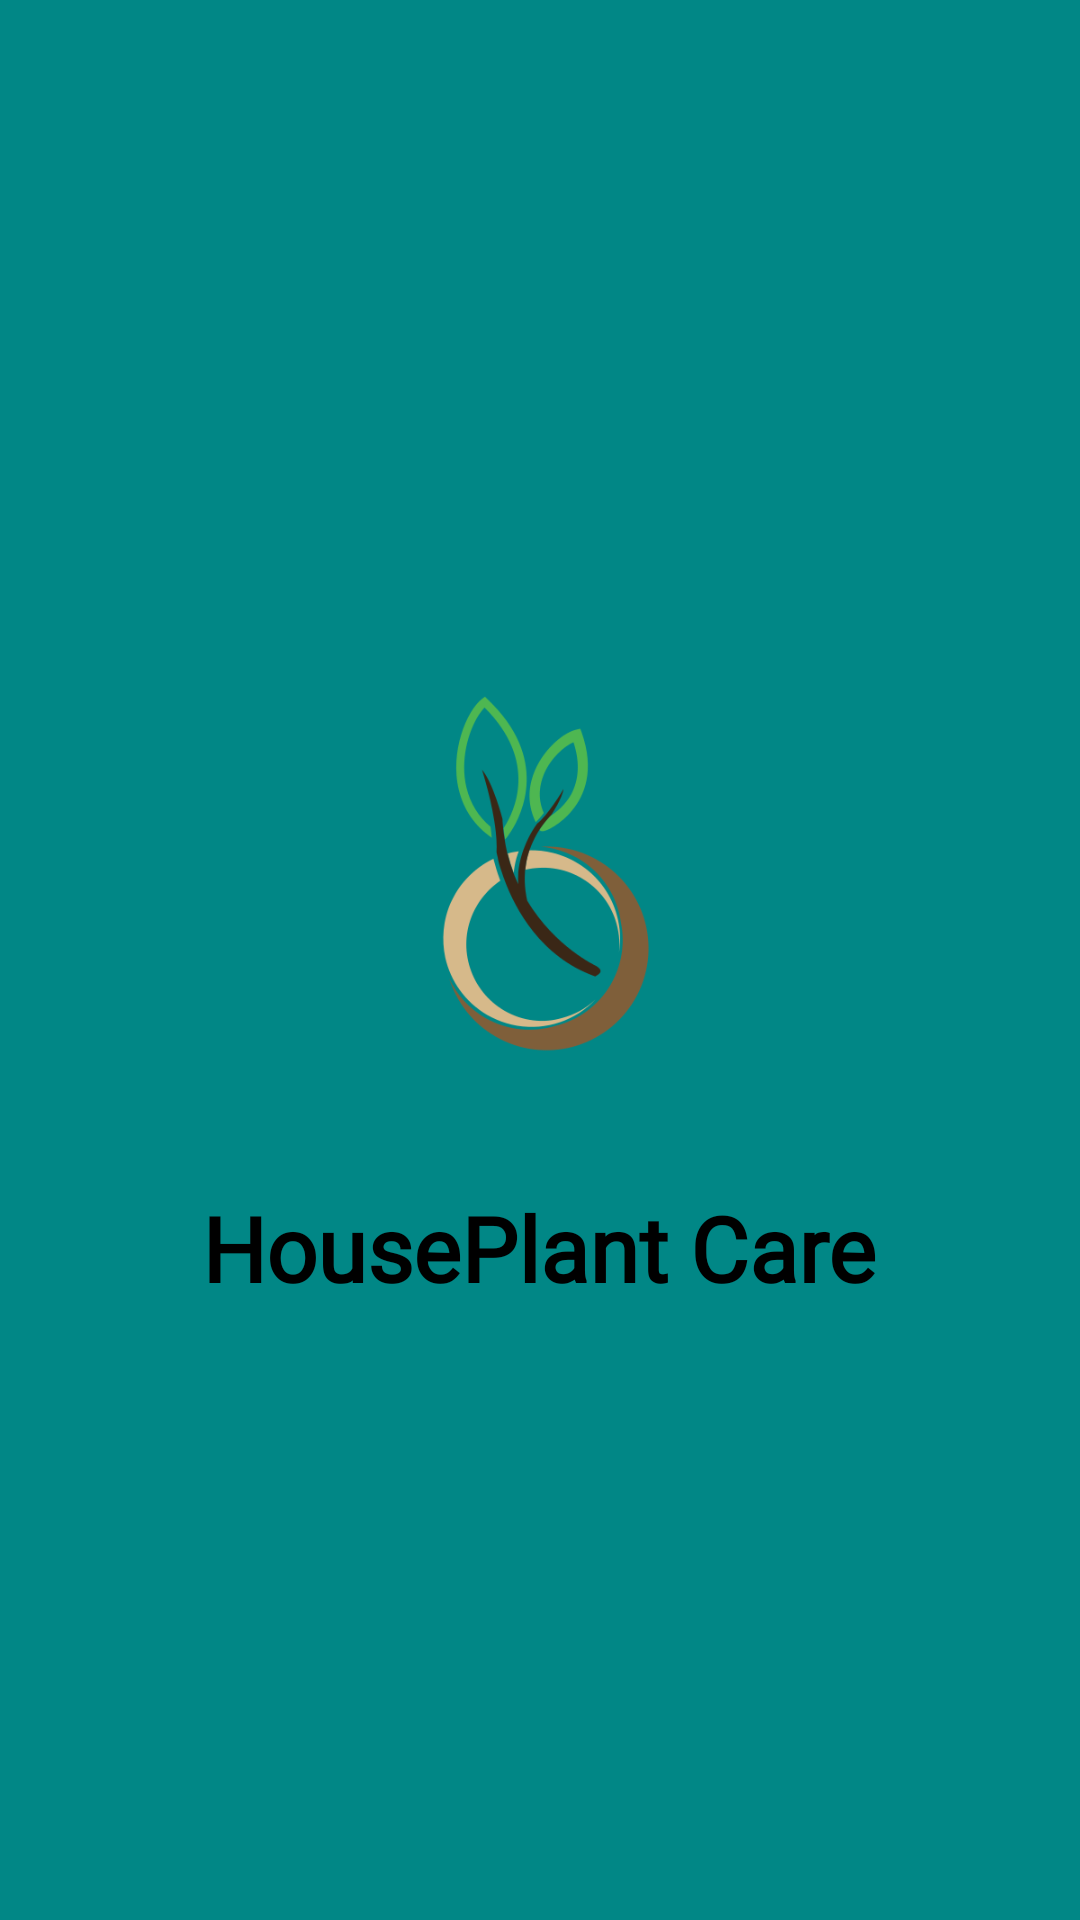

The Android layout XML behind this screen, and the referenced resources:
<!-- AndroidManifest.xml: application theme AppTheme -->
<!-- res/layout/activity_splash.xml -->
<?xml version="1.0" encoding="utf-8"?>
<LinearLayout xmlns:android="http://schemas.android.com/apk/res/android"
    xmlns:app="http://schemas.android.com/apk/res-auto"
    xmlns:tools="http://schemas.android.com/tools"
    android:layout_width="match_parent"
    android:layout_height="match_parent"
    android:background="@color/teal_700"
    android:gravity="center"
    android:orientation="vertical"
    tools:context=".ui.SplashActivity">


    <ImageView
        android:id="@+id/project_logo"
        android:layout_width="150dp"
        android:layout_height="176dp"
        android:src="@drawable/project_logo"
        app:layout_constraintBottom_toTopOf="@+id/tv_app_name"
        app:layout_constraintEnd_toEndOf="parent"
        app:layout_constraintStart_toStartOf="parent"
        app:layout_constraintTop_toTopOf="parent"
        app:layout_constraintVertical_chainStyle="packed"
        tools:ignore="ContentDescription"/>

    <TextView
        android:id="@+id/tv_app_name"
        android:layout_width="wrap_content"
        android:layout_height="wrap_content"
        android:layout_marginTop="16dp"
        android:fontFamily="@font/midnight_drive"
        android:text="@string/app_name"
        android:textColor="@color/black"
        android:textSize="30sp"
        android:textStyle="bold"
        app:layout_constraintBottom_toBottomOf="parent"
        app:layout_constraintEnd_toEndOf="@+id/project_logo"
        app:layout_constraintStart_toStartOf="@+id/project_logo"
        app:layout_constraintTop_toBottomOf="@+id/project__logo" />
</LinearLayout>
<!-- resources referenced by this layout -->
<resources>
  <color name="black">#FF000000</color>
  <color name="teal_700">#FF018786</color>
  <!-- drawable project_logo: png bitmap (drawable, 28957 bytes) -->
  <string name="app_name">HousePlant Care</string>
  <style name="AppTheme" parent="Theme.AppCompat.Light.DarkActionBar">
          <item name="colorPrimary">#FF018786</item>
          <item name="colorPrimaryDark">@color/colorPrimaryDark</item>
          <item name="colorAccent">#FF018786</item>
      </style>
  <color name="colorPrimaryDark">#000000</color>
</resources>
